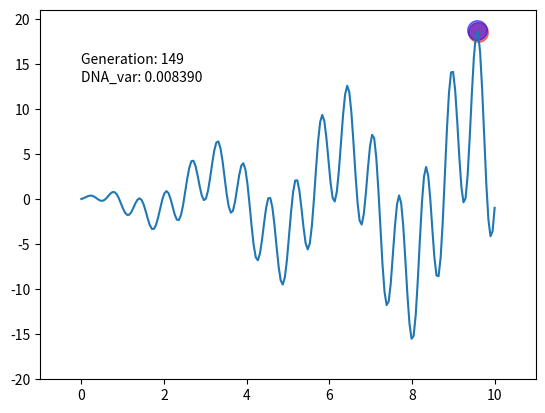

The script that saved this image:
"""(1+1) Evolution Strategy Example2
Visualize (1+1) Evolution Strategy to find the biggest value for target function.
(1+1) Evolution Strategy is a variation of Evolution Strategy

(1+1) Evolution Strategy only has a DNA in population called parent, use parent
to generate kid through DNA_var.

Key points
1. Define DNA
Consider the DNA size is 2 and DNA is real number, like [1.221, 2.14]
2. Define fitness
The basic idea is the DNA has the biggest value of target function that has the good fitness
"""

import numpy as np
import matplotlib.pyplot as plt

DNA_SIZE = 1
DNA_BOUND = [0, 10]
N_GENERATIONS = 150
DNA_var = 10.

np.random.seed(0)

# initial population
PARENT = DNA_BOUND[1] * np.random.rand(DNA_SIZE)

# target function
def F(x):
    return np.sin(10*x)*x + np.cos(2*x)*x

# calculate the value of fitness
def get_fitness(value):
    return value

# generation kids(new DNA) from parent base on mutate
def make_kids(parent):
    # mutate
    kid = parent + DNA_var * np.random.randn(DNA_SIZE)
    kid = np.clip(kid, *DNA_BOUND)
    return kid

# from parent and kid to select the bigger value of fitness to become a new parent
def kill_kids(kid, parent):
    global DNA_var
    f_k = get_fitness(F(kid))
    f_p = get_fitness(F(parent))

    # 1/5 successful rule
    p_target = 1/5
    if f_k > f_p:
        p_s = 1
        parent = kid
    else:
        p_s = 0
    DNA_var *= np.exp((1/3)*(p_s - p_target)/(1 - p_target))
    return parent

# dynamic plot
plt.ion()
x = np.linspace(*DNA_BOUND, 200)
plt.plot(x, F(x))
plt.xlim(-1, 11)
plt.ylim(-20, 21)

for g in range(N_GENERATIONS):

    kid = make_kids(PARENT)
    PARENT = kill_kids(kid, PARENT)

    if "plot_points_k" in globals():
        plot_points_k.remove()
        plot_points_p.remove()
        plot_text_g.remove()
        plot_text_v.remove()

    plot_points_k = plt.scatter(kid, F(kid), c="r", s=200, alpha=0.5)  # kid
    plot_points_p = plt.scatter(PARENT, F(PARENT), c="blue", s=200, alpha=0.5)  # parent
    plot_text_g = plt.text(0, 15, "Generation: %d" % g)
    plot_text_v = plt.text(0, 13, "DNA_var: %f" % DNA_var)
    plt.pause(0.1)

plt.ioff()
plt.show()
